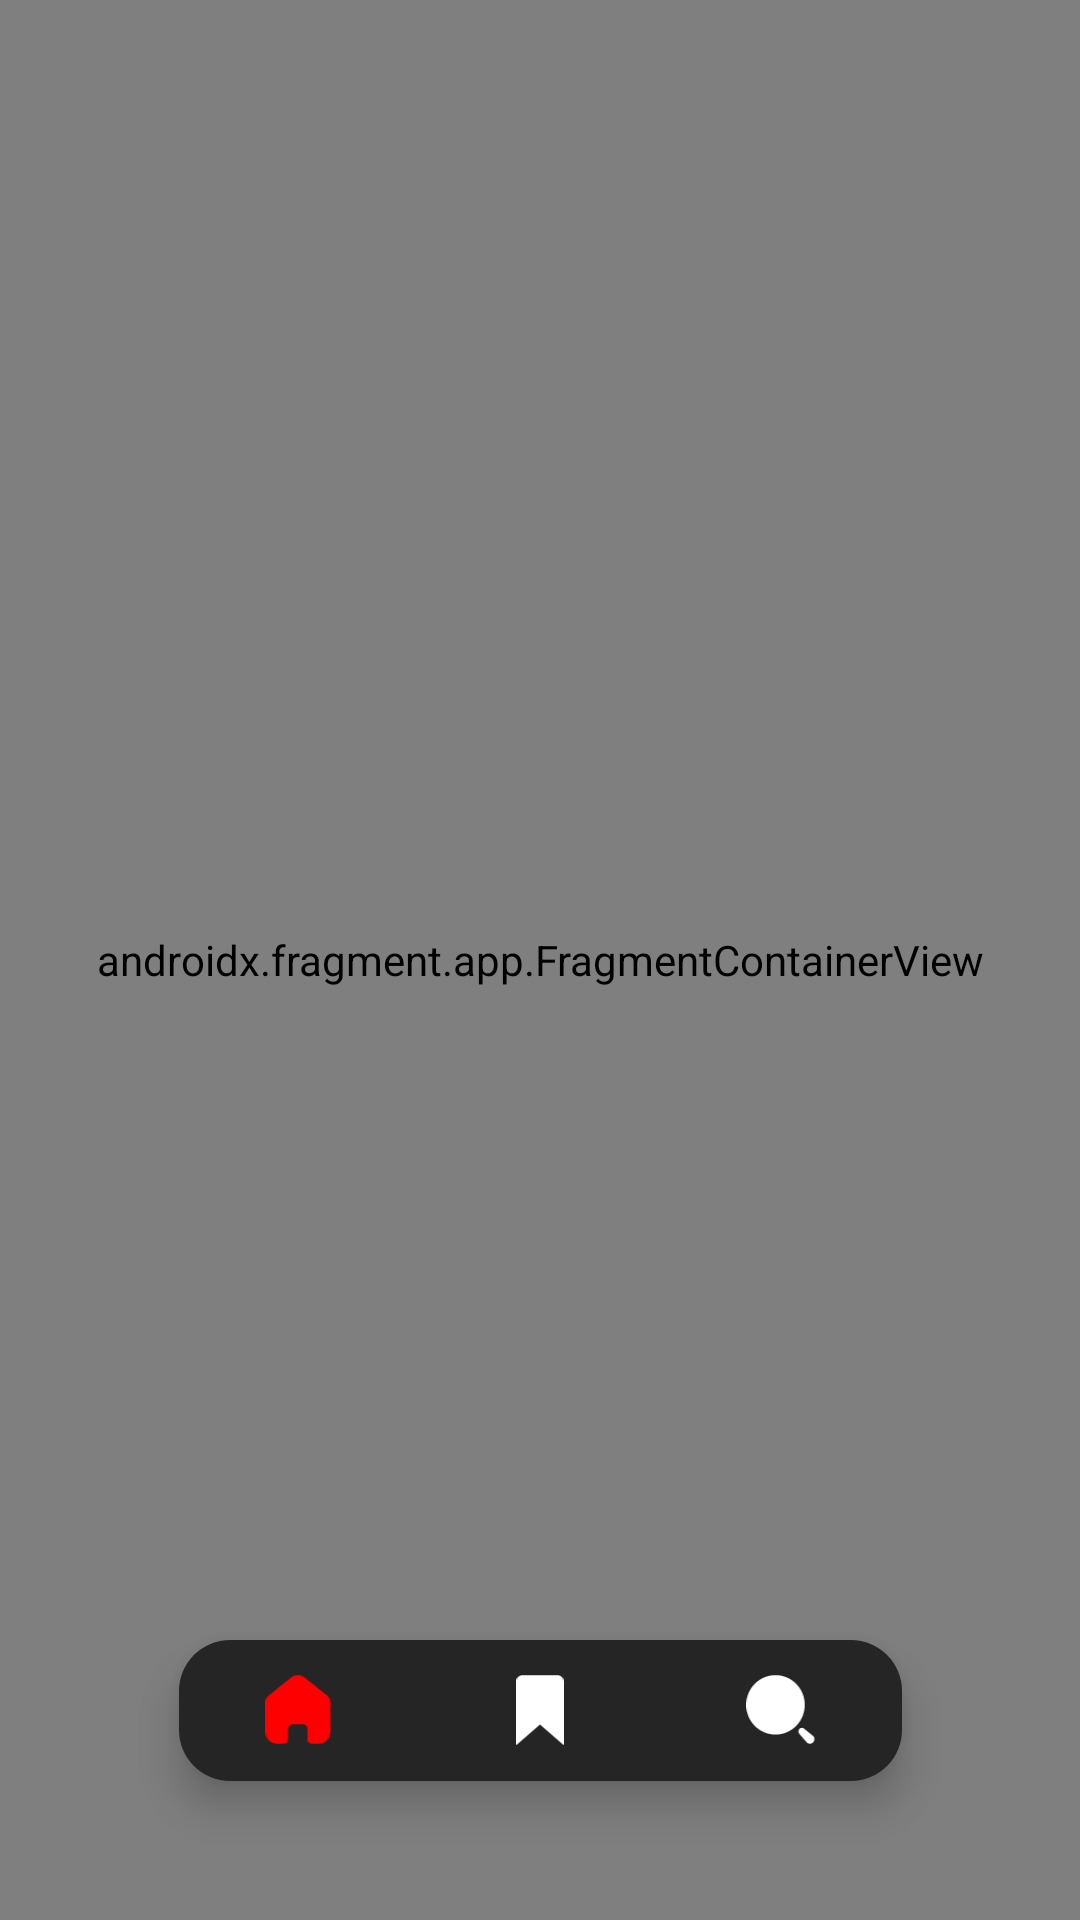

Reconstruct the res/layout file that produces this screen, plus the resources it refers to.
<!-- AndroidManifest.xml: application theme Theme.Newss -->
<!-- res/layout/activity_news.xml -->
<?xml version="1.0" encoding="utf-8"?>
<androidx.constraintlayout.widget.ConstraintLayout xmlns:android="http://schemas.android.com/apk/res/android"
    xmlns:app="http://schemas.android.com/apk/res-auto"
    xmlns:tools="http://schemas.android.com/tools"
    android:layout_width="match_parent"
    android:layout_height="match_parent"
    android:background="@color/AppBg"
    tools:context=".ui.NewsActivity">

    <FrameLayout
        android:id="@+id/flFragment"
        android:layout_width="match_parent"
        android:layout_height="0sp"
        app:layout_constraintBottom_toBottomOf="parent"
        app:layout_constraintEnd_toEndOf="parent"
        app:layout_constraintStart_toStartOf="parent"
        app:layout_constraintTop_toTopOf="parent">

        <androidx.fragment.app.FragmentContainerView
            android:id="@+id/newsNavHostFragment"
            android:name="androidx.navigation.fragment.NavHostFragment"
            android:layout_width="match_parent"
            android:layout_height="match_parent"
            app:defaultNavHost="true"
            app:navGraph="@navigation/news_nav_graph"
            />

    </FrameLayout>


    <com.google.android.material.bottomnavigation.BottomNavigationView
        android:id="@+id/bottomNavigationView"
        android:layout_width="241sp"
        android:layout_height="47sp"
        android:background="@drawable/bottom_navigation_background"
        android:elevation="8sp"
        app:itemIconTint="@drawable/bottom_navigation_color_selector"
        app:labelVisibilityMode="unlabeled"
        app:layout_constraintBottom_toBottomOf="parent"
        app:layout_constraintEnd_toEndOf="parent"
        app:layout_constraintStart_toStartOf="parent"
        app:layout_constraintTop_toTopOf="parent"
        app:layout_constraintVertical_bias="0.922"
        app:menu="@menu/bottom_navigation_menu" />


</androidx.constraintlayout.widget.ConstraintLayout>
<!-- resources referenced by this layout -->
<resources>
  <color name="AppBg">#252525</color>
  <!-- drawable bottom_navigation_background (drawable) -->
  <?xml version="1.0" encoding="UTF-8"?>
  <shape xmlns:android="http://schemas.android.com/apk/res/android">
      <solid android:color="@color/AppBg" />
      <corners android:radius="17sp" />
  </shape>
  <!-- drawable bottom_navigation_color_selector (drawable) -->
  <selector xmlns:android="http://schemas.android.com/apk/res/android">
      <item android:color="#FF0000" android:state_pressed="true" />
      <item android:color="#FF0000" android:state_checked="true" />
      <item android:color="#FFFFFF" />
  </selector>
  <style name="Theme.Newss" parent="Theme.MaterialComponents.DayNight.NoActionBar">
          
          <item name="colorPrimary">@color/AppBg</item>
          <item name="colorPrimaryVariant">@color/AppBg</item>
          <item name="colorOnPrimary">@color/white</item>
          
  
  
  
          
          <item name="android:statusBarColor" tools:targetApi="l">?attr/colorPrimaryVariant</item>
          
      </style>
  <color name="white">#FFFFFF</color>
</resources>
